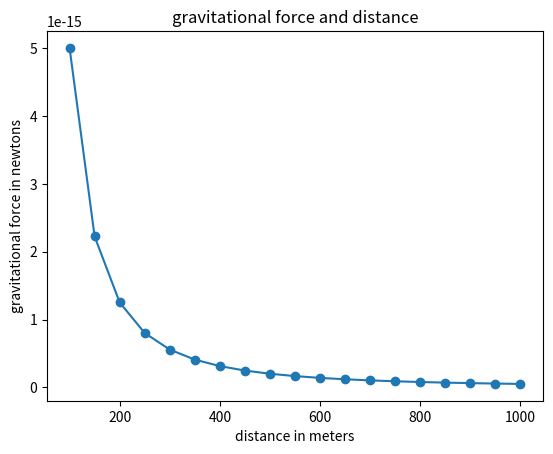

This figure's Python source:
'''
2物体間の万有引力と距離の関係
万有引力は物質の質量に比例し、物質間の距離r2に反比例する。
'''

import matplotlib.pyplot as plt

def draw_graph(x,y):
    plt.plot(x,y,marker = 'o')
    plt.xlabel('distance in meters')
    plt.ylabel('gravitational force in newtons')
    plt.title('gravitational force and distance')
    plt.show()
def generate_F_r():
    r = range(100, 1001, 50)#距離: 近いほど大きな引力を生じる
    F = []
    G = 6.674*(10**-11)
    m1 = 0.5     #物体1
    m2 = 1.5     #物体2
    for dist in r:
        force = G*(m1*m2)/(dist**2)
        F.append(force)
    draw_graph(r,F)
if __name__ == '__main__':
    generate_F_r()
